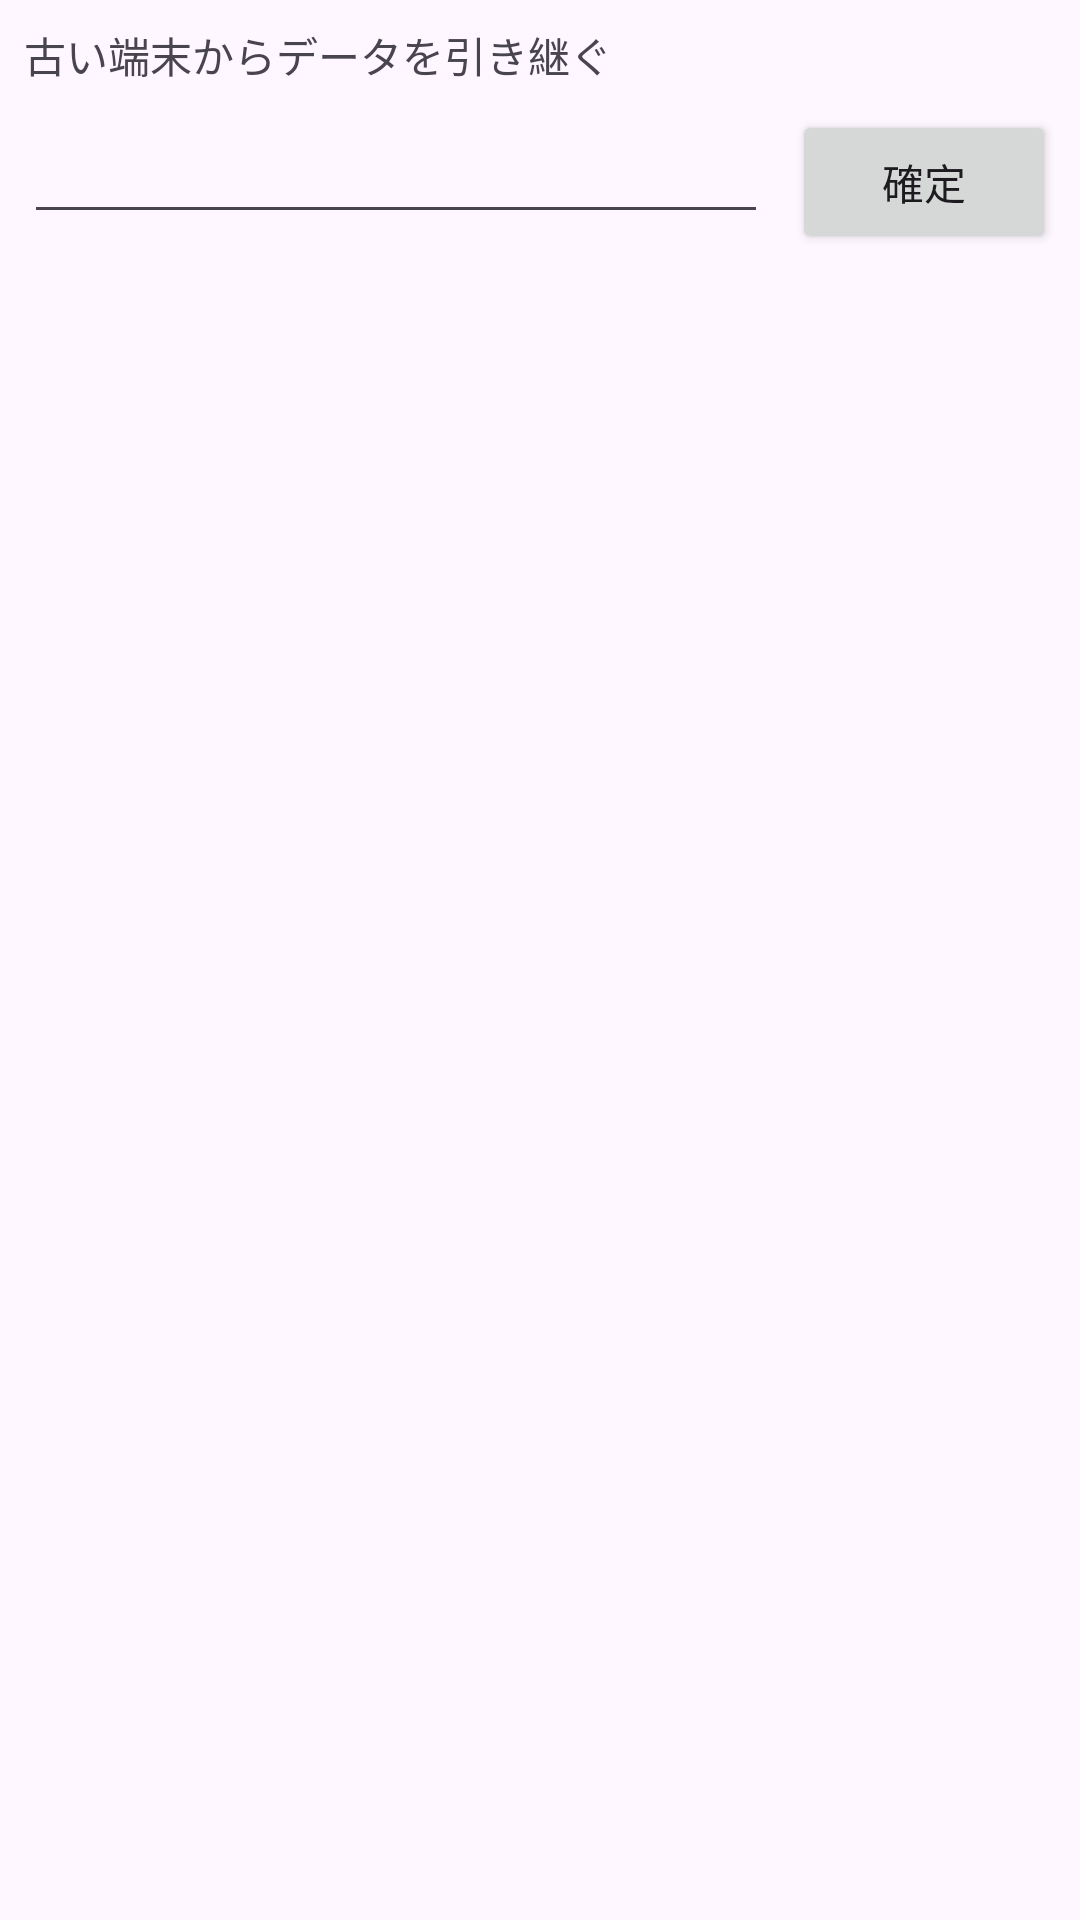

Android layout source for this screen:
<!-- AndroidManifest.xml: application theme Theme.CorrectRateLog -->
<!-- res/layout/form_migration_id.xml -->
<?xml version="1.0" encoding="utf-8"?>
<androidx.constraintlayout.widget.ConstraintLayout xmlns:android="http://schemas.android.com/apk/res/android"
    android:layout_width="match_parent"
    android:layout_height="match_parent"
    xmlns:app="http://schemas.android.com/apk/res-auto">

    <TextView
        android:id="@+id/tvMigrationTo"
        android:layout_width="wrap_content"
        android:layout_height="wrap_content"
        android:layout_marginStart="8dp"
        android:layout_marginTop="8dp"
        android:text="@string/tv_migration_to"
        app:layout_constraintStart_toStartOf="parent"
        app:layout_constraintTop_toTopOf="parent" />

    <EditText
        android:id="@+id/etMigrationId"
        android:layout_width="0dp"
        android:layout_height="wrap_content"
        android:layout_marginStart="8dp"
        android:layout_marginTop="8dp"
        android:ems="10"
        android:inputType="text"
        app:layout_constraintEnd_toStartOf="@+id/btnConfirmMigrationId"
        app:layout_constraintHorizontal_bias="0.5"
        app:layout_constraintStart_toStartOf="parent"
        app:layout_constraintTop_toBottomOf="@+id/tvMigrationTo" />

    <Button
        android:id="@+id/btnConfirmMigrationId"
        android:layout_width="wrap_content"
        android:layout_height="wrap_content"
        android:layout_marginStart="8dp"
        android:layout_marginTop="8dp"
        android:layout_marginEnd="8dp"
        android:text="@string/btn_confirm"
        app:layout_constraintEnd_toEndOf="parent"
        app:layout_constraintHorizontal_bias="0.5"
        app:layout_constraintStart_toEndOf="@+id/etMigrationId"
        app:layout_constraintTop_toBottomOf="@+id/tvMigrationTo" />


</androidx.constraintlayout.widget.ConstraintLayout>
<!-- resources referenced by this layout -->
<resources>
  <string name="btn_confirm">確定</string>
  <string name="tv_migration_to">古い端末からデータを引き継ぐ</string>
  <style name="Theme.CorrectRateLog" parent="Base.Theme.CorrectRateLog" />
  <style name="Base.Theme.CorrectRateLog" parent="Theme.Material3.DayNight.NoActionBar">
          
          
      </style>
</resources>
